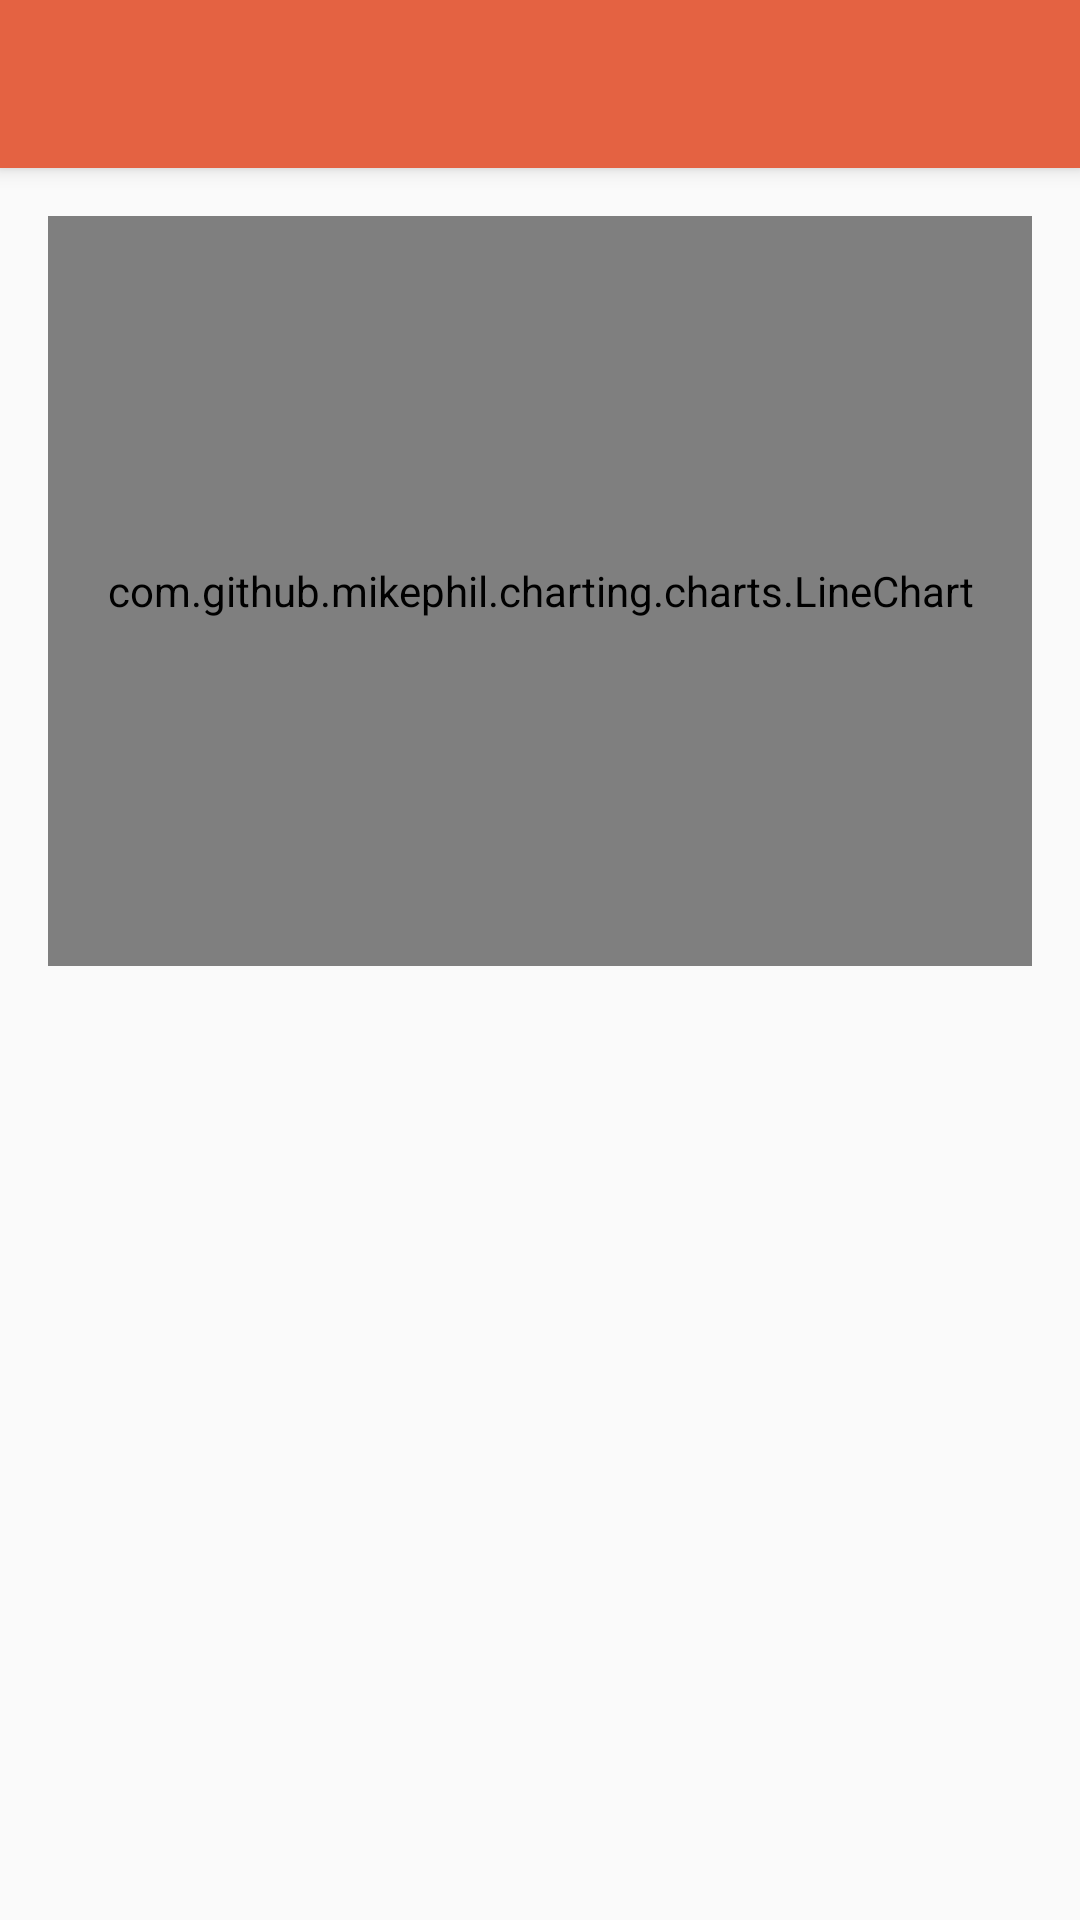

Reconstruct the res/layout file that produces this screen, plus the resources it refers to.
<!-- AndroidManifest.xml: activity theme AppTheme.NoActionBar -->
<!-- res/layout/activity_grafico.xml -->
<?xml version="1.0" encoding="utf-8"?>
<android.support.design.widget.CoordinatorLayout xmlns:android="http://schemas.android.com/apk/res/android"
    xmlns:app="http://schemas.android.com/apk/res-auto"
    xmlns:tools="http://schemas.android.com/tools"
    android:layout_width="match_parent"
    android:layout_height="match_parent"
    tools:context="br.com.btcresumo.app.GraficoActivity">

    <android.support.design.widget.AppBarLayout
        android:layout_width="match_parent"
        android:layout_height="wrap_content"
        android:theme="@style/AppTheme.AppBarOverlay">

        <android.support.v7.widget.Toolbar
            android:id="@+id/toolbar"
            android:layout_width="match_parent"
            android:layout_height="?attr/actionBarSize"
            android:background="?attr/colorPrimary"
            app:popupTheme="@style/AppTheme.PopupOverlay" />

    </android.support.design.widget.AppBarLayout>

    <include layout="@layout/content_grafico" />

</android.support.design.widget.CoordinatorLayout>
<!-- res/layout/content_grafico.xml (included above) -->
<?xml version="1.0" encoding="utf-8"?>
<LinearLayout xmlns:android="http://schemas.android.com/apk/res/android"
    xmlns:app="http://schemas.android.com/apk/res-auto"
    xmlns:tools="http://schemas.android.com/tools"
    android:layout_width="match_parent"
    android:layout_height="match_parent"
    app:layout_behavior="@string/appbar_scrolling_view_behavior"
    tools:context="br.com.btcresumo.app.GraficoActivity"
    tools:showIn="@layout/activity_grafico"
    android:orientation="vertical"
    android:padding="16dp">

    <com.github.mikephil.charting.charts.LineChart
        android:id="@+id/chart"
        android:layout_width="match_parent"
        android:layout_height="250dp" />

</LinearLayout>
<!-- resources referenced by this layout -->
<resources>
  <style name="AppTheme.AppBarOverlay" parent="ThemeOverlay.AppCompat.Dark.ActionBar" />
  <style name="AppTheme.PopupOverlay" parent="ThemeOverlay.AppCompat.Light" />
  <style name="AppTheme.NoActionBar">
          <item name="windowActionBar">false</item>
          <item name="windowNoTitle">true</item>
      </style>
</resources>
